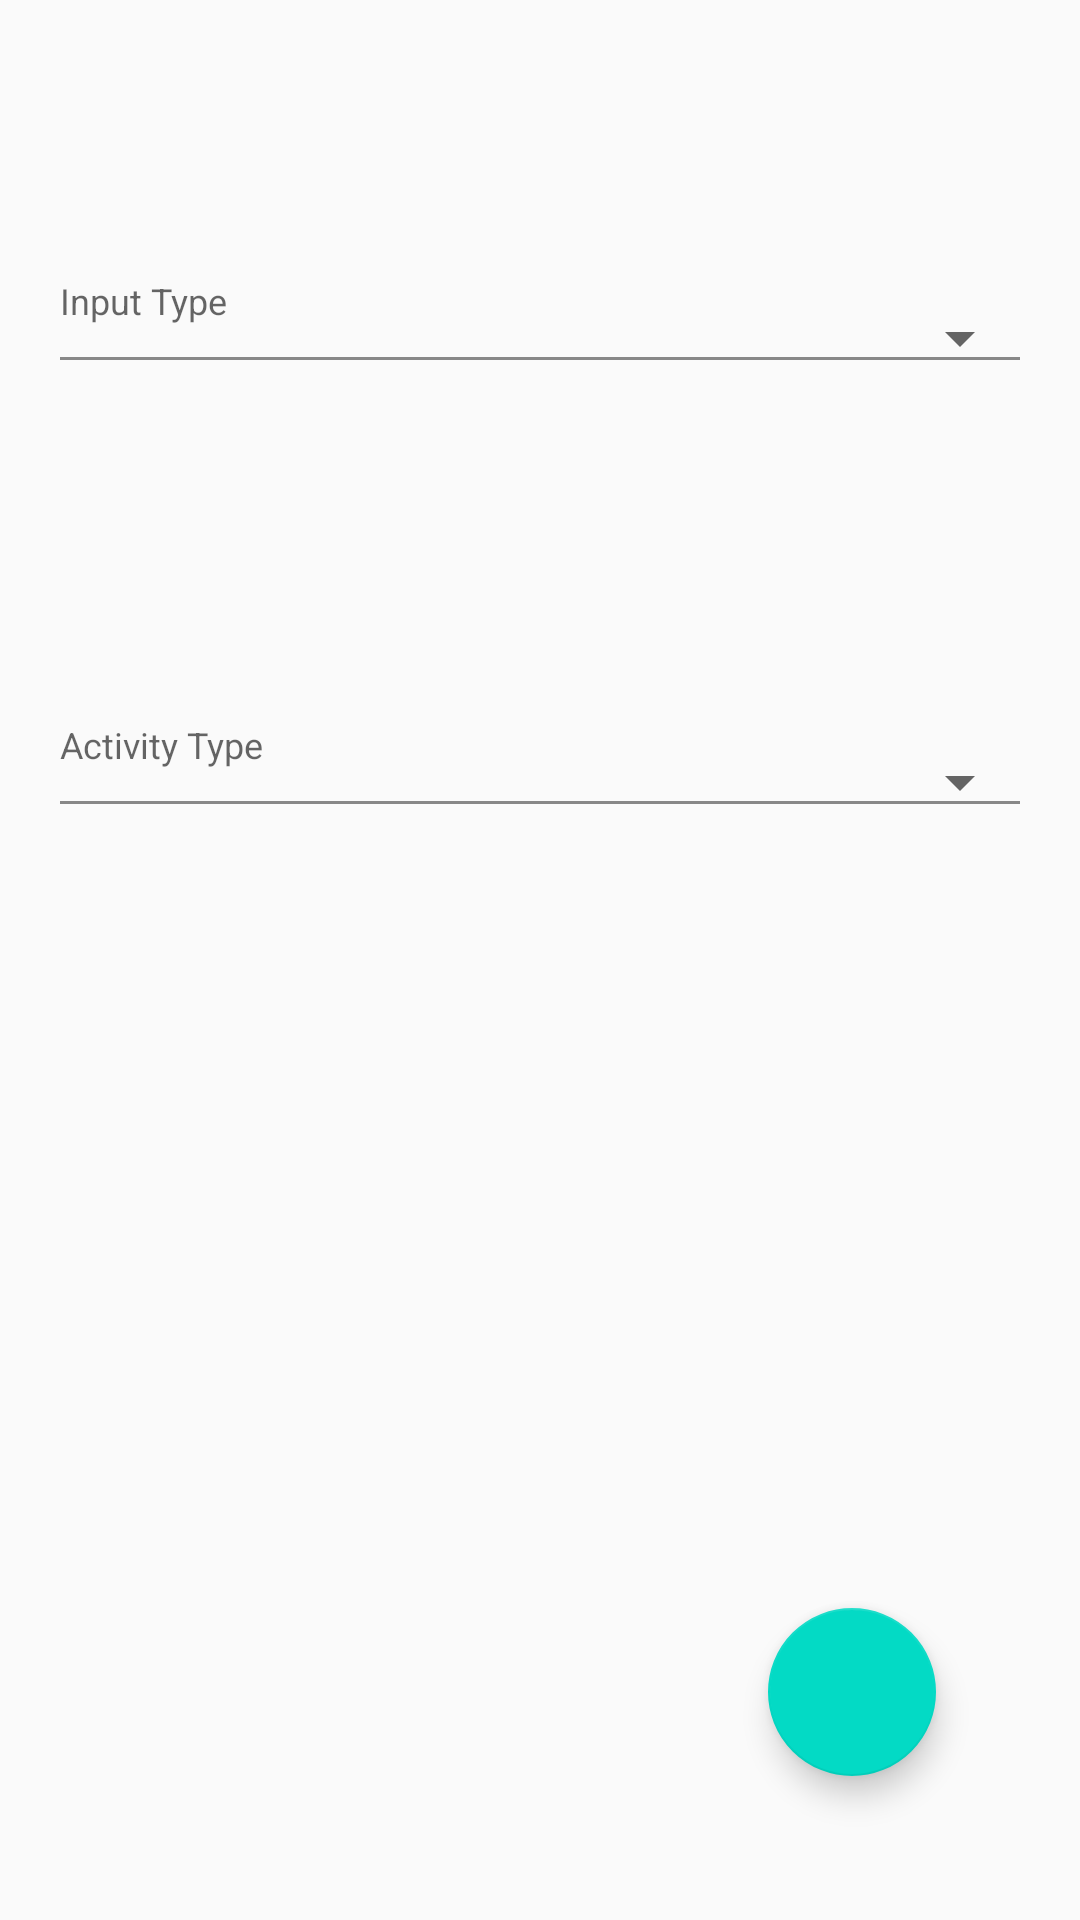

Write the Android layout XML for this screen, with the resource values it uses.
<!-- AndroidManifest.xml: application theme AppTheme -->
<!-- res/layout/fragment_start.xml -->
<?xml version="1.0" encoding="utf-8"?>
<FrameLayout xmlns:android="http://schemas.android.com/apk/res/android"
    xmlns:app="http://schemas.android.com/apk/res-auto"
    xmlns:tools="http://schemas.android.com/tools"
    android:layout_width="match_parent"
    android:layout_height="match_parent"
    tools:context=".StartFragment">

    <androidx.constraintlayout.widget.ConstraintLayout
        android:layout_width="match_parent"
        android:layout_height="match_parent">
        <LinearLayout
            android:layout_width="match_parent"
            android:layout_height="match_parent"
            android:padding="16dp"
            android:orientation="vertical"
            app:layout_constraintTop_toTopOf="parent"
            app:layout_constraintBottom_toBottomOf="parent">
            <RelativeLayout
                android:layout_width="match_parent"
                android:layout_height="0dp"
                android:layout_weight="1"
                android:layout_marginTop="16dp">
                <LinearLayout
                    android:layout_width="match_parent"
                    android:layout_height="wrap_content"
                    android:orientation="vertical"
                    android:layout_centerVertical="true">
                    <TextView
                        android:layout_width="wrap_content"
                        android:layout_height="wrap_content"
                        android:text="Input Type"
                        android:layout_marginLeft="4dp"
                        android:layout_marginStart="4dp"
                        style="@style/TextView.TextAboveSpinner" />
                    <Spinner
                        android:id="@+id/input_spinner"
                        android:layout_width="match_parent"
                        android:layout_height="wrap_content"
                        android:layout_marginTop="-8dp"
                        android:layout_marginBottom="-6dp"/>
                    <View
                        android:layout_width="match_parent"
                        android:layout_height="1dp"
                        android:layout_marginLeft="4dp"
                        android:layout_marginRight="4dp"
                        android:background="@color/colorDarkGray" />
                </LinearLayout>
            </RelativeLayout>
            <RelativeLayout
                android:layout_width="match_parent"
                android:layout_height="0dp"
                android:layout_weight="1">
                <LinearLayout
                    android:layout_width="match_parent"
                    android:layout_height="wrap_content"
                    android:orientation="vertical"
                    android:layout_centerVertical="true">
                    <TextView
                        android:layout_width="wrap_content"
                        android:layout_height="wrap_content"
                        android:text="Activity Type"
                        android:layout_marginLeft="4dp"
                        android:layout_marginStart="4dp"
                        style="@style/TextView.TextAboveSpinner" />
                    <Spinner
                        android:id="@+id/activity_spinner"
                        android:layout_width="match_parent"
                        android:layout_height="wrap_content"
                        android:layout_marginTop="-8dp"
                        android:layout_marginBottom="-6dp"/>
                    <View
                        android:layout_width="match_parent"
                        android:layout_height="1dp"
                        android:layout_marginLeft="4dp"
                        android:layout_marginRight="4dp"
                        android:background="@color/colorDarkGray" />
                </LinearLayout>
            </RelativeLayout>
            <LinearLayout
                android:layout_width="match_parent"
                android:layout_height="0dp"
                android:layout_weight="2"
                android:orientation="vertical" />
        </LinearLayout>
    <com.google.android.material.floatingactionbutton.FloatingActionButton
        android:id="@+id/start_fab"
        android:layout_width="wrap_content"
        android:layout_height="wrap_content"
        android:layout_margin="48dp"
        app:layout_constraintRight_toRightOf="parent"
        app:layout_constraintBottom_toBottomOf="parent"
        android:src="@drawable/ic_start_fab"/>
    </androidx.constraintlayout.widget.ConstraintLayout>
</FrameLayout>
<!-- resources referenced by this layout -->
<resources>
  <color name="colorDarkGray">#888888</color>
  <style name="TextView.TextAboveSpinner" parent="TextAppearance.AppCompat.Caption">
          <item name="android:layout_marginBottom">0dp</item>
      </style>
  <style name="AppTheme" parent="Theme.AppCompat.Light.DarkActionBar">
          
          <item name="colorPrimary">@color/colorPrimary</item>
          <item name="colorPrimaryDark">@color/colorPrimaryDark</item>
          <item name="colorAccent">@color/colorAccent</item>
          <item name="preferenceTheme">@style/PreferenceThemeOverlay</item>
      </style>
  <color name="colorPrimary">#6200EE</color>
  <color name="colorPrimaryDark">#3700B3</color>
  <color name="colorAccent">#03DAC5</color>
</resources>
